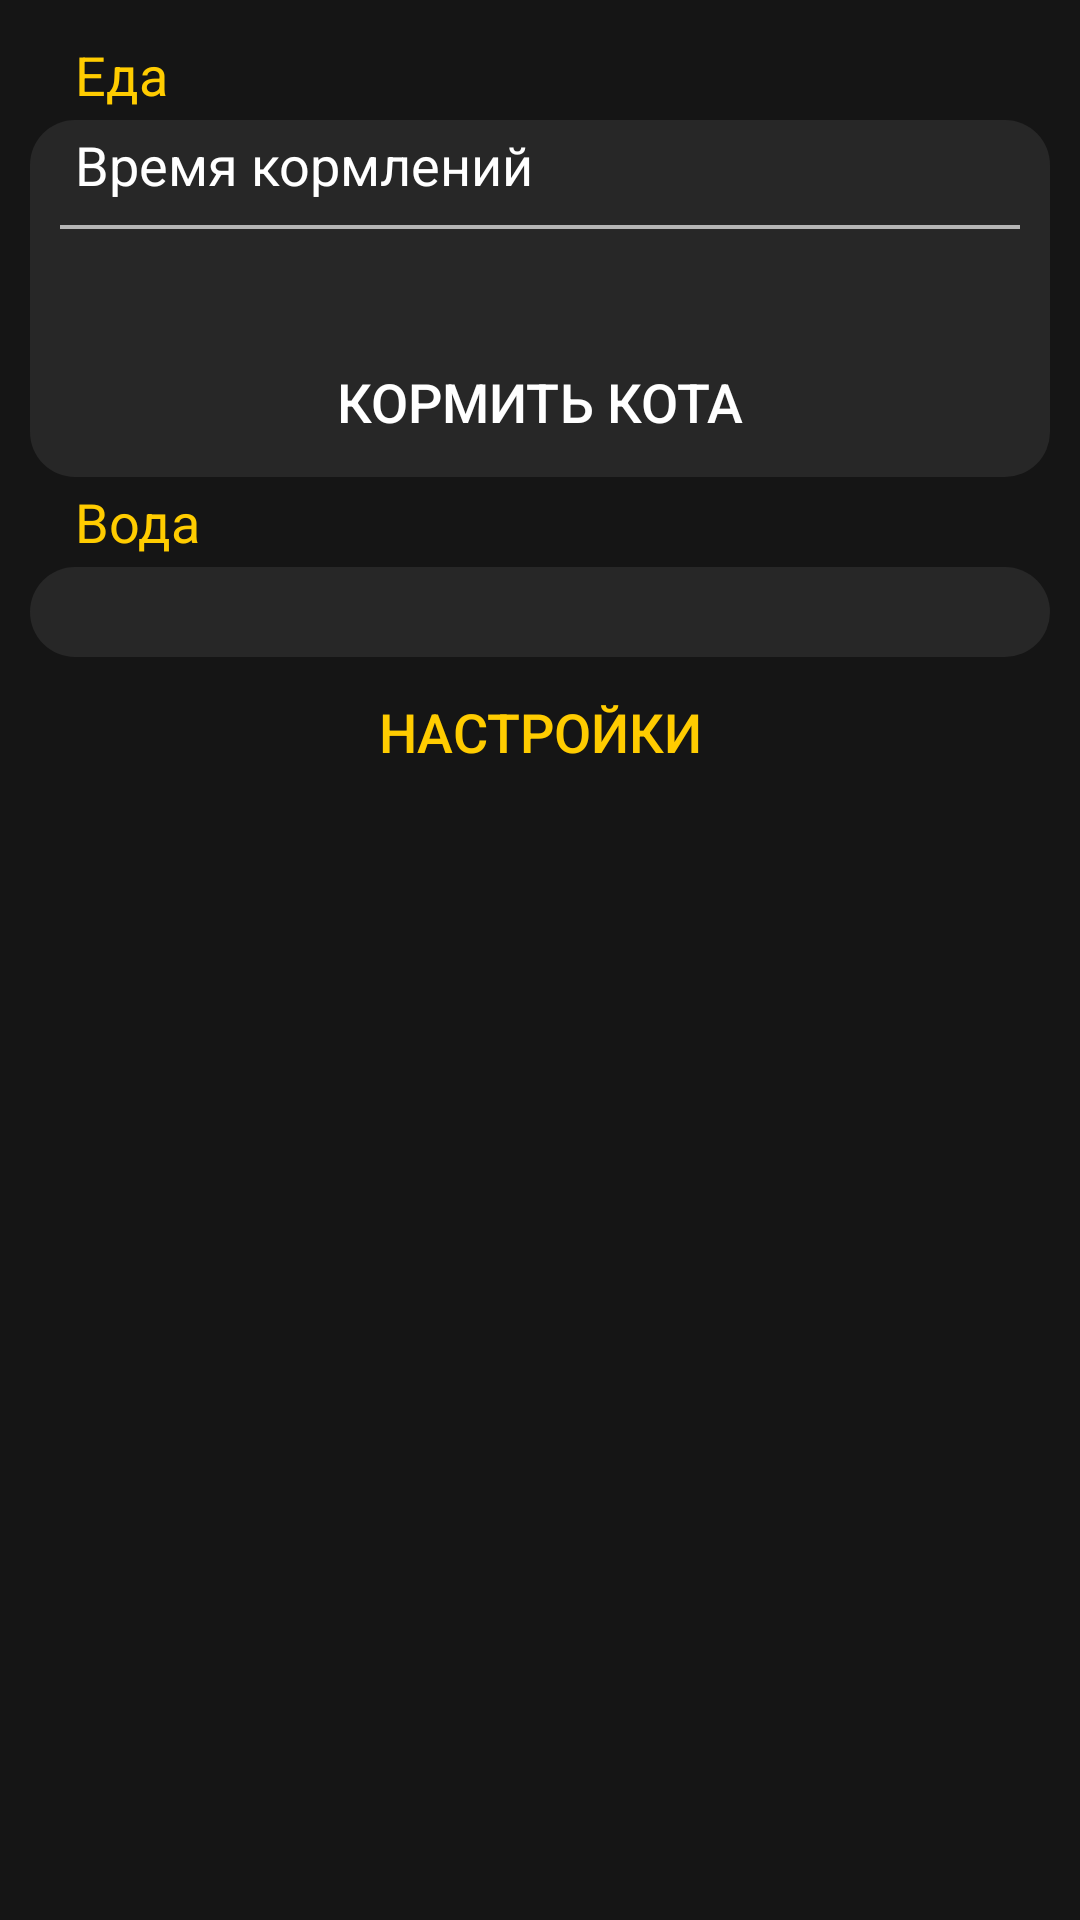

This screen was rendered from an Android layout file. Write that file and the resources it references.
<!-- AndroidManifest.xml: application theme LightApp -->
<!-- res/layout/activity_main.xml -->
<?xml version="1.0" encoding="utf-8"?>
<androidx.constraintlayout.widget.ConstraintLayout
    xmlns:app="http://schemas.android.com/apk/res-auto"
    xmlns:android="http://schemas.android.com/apk/res/android"
    xmlns:tools="http://schemas.android.com/tools"
    android:layout_width="match_parent"
    android:layout_height="match_parent"
    tools:context=".MainActivity">

    <LinearLayout
        android:layout_width="match_parent"
        android:layout_height="match_parent"
        android:paddingLeft="10dp"
        android:paddingRight="10dp"
        android:paddingTop="10dp">

        <ScrollView
            android:layout_width="match_parent"
            android:layout_height="match_parent"
            android:gravity="top|fill_vertical">

            <LinearLayout
                android:layout_width="match_parent"
                android:layout_height="wrap_content"
                android:divider="@drawable/divider"
                android:orientation="vertical"
                android:showDividers="middle">

                <TextView
                    android:id="@+id/food"
                    android:layout_width="match_parent"
                    android:layout_height="30dp"
                    android:gravity="left|center"
                    android:textColor="@color/yandexYellow"
                    android:paddingLeft="15dp"
                    android:text="@string/food"/>

                <LinearLayout
                    android:layout_width="match_parent"
                    android:layout_height="wrap_content"
                    android:divider="@drawable/divider"
                    android:orientation="vertical"
                    android:background="@drawable/edit_text_style">

                    <TextView
                        android:layout_width="match_parent"
                        android:layout_height="30dp"
                        android:gravity="left|center"
                        android:paddingLeft="15dp"
                        android:text="@string/feeding_time"/>

                    <View
                        android:layout_width="match_parent"
                        android:layout_height="5dp"/>

                    <View
                        android:layout_width="match_parent"
                        android:layout_height="0.5dp"
                        android:background="@color/veryLightGray"
                        android:layout_marginLeft="10dp"
                        android:layout_marginRight="10dp" />

                    <androidx.recyclerview.widget.RecyclerView
                        android:id="@+id/feedingTimeList"
                        android:layout_width="match_parent"
                        android:layout_height="wrap_content"
                        app:layoutManager="androidx.recyclerview.widget.LinearLayoutManager"/>

                    <View
                        android:layout_width="match_parent"
                        android:layout_height="0.5dp"
                        android:background="@color/veryLightGray"
                        android:layout_marginLeft="10dp"
                        android:layout_marginRight="10dp" />

                    <TextView
                        android:id="@+id/lastFeeding"
                        android:layout_width="match_parent"
                        android:layout_height="wrap_content"
                        android:gravity="left|center"
                        android:textSize="12dp"
                        android:paddingLeft="15dp"
                        android:textColor="@color/veryLightGray"/>

                    <TextView
                        android:id="@+id/foodLeft"
                        android:layout_width="match_parent"
                        android:layout_height="wrap_content"
                        android:gravity="left|center"
                        android:textSize="12dp"
                        android:paddingLeft="15dp"
                        android:textColor="@color/veryLightGray"/>

                    <Button
                        android:id="@+id/feedingCatButton"
                        android:layout_width="match_parent"
                        android:layout_height="50dp"
                        android:background="@drawable/button_selector"
                        android:textColor="@color/absoluteWhite"
                        android:text="@string/feeding_cat_button"/>

                </LinearLayout>

                <TextView
                    android:id="@+id/water"
                    android:layout_width="match_parent"
                    android:layout_height="30dp"
                    android:gravity="left|center"
                    android:textColor="@color/yandexYellow"
                    android:paddingLeft="15dp"
                    android:text="@string/water"/>

                <TextView
                    android:id="@+id/hasWater"
                    android:layout_width="match_parent"
                    android:layout_height="30dp"
                    android:gravity="left|center"
                    android:background="@drawable/edit_text_style"
                    android:textSize="12dp"
                    android:paddingLeft="15dp"
                    android:textColor="@color/veryLightGray"/>

                <Button
                    android:id="@+id/settingsButton"
                    android:layout_width="match_parent"
                    android:layout_height="50dp"
                    android:background="@drawable/button_selector"
                    android:textColor="@color/yandexYellow"
                    android:text="@string/settings_button"/>

            </LinearLayout>

        </ScrollView>

    </LinearLayout>

</androidx.constraintlayout.widget.ConstraintLayout>
<!-- resources referenced by this layout -->
<resources>
  <color name="absoluteWhite">#FFFFFF</color>
  <color name="veryLightGray">#B5B5B5</color>
  <color name="yandexYellow">#ffcc00</color>
  <!-- drawable button_selector (drawable) -->
  <?xml version="1.0" encoding="utf-8"?>
  <selector xmlns:android="http://schemas.android.com/apk/res/android">
      <item android:drawable="@drawable/button_pressed" android:state_pressed="true" />
      <item android:drawable="@drawable/button_focused" android:state_focused="true" />
      <item android:drawable="@drawable/button_style" />
  </selector>
  <!-- drawable edit_text_style (drawable) -->
  <?xml version="1.0" encoding="utf-8"?>
  <shape xmlns:android = "http://schemas.android.com/apk/res/android" android:shape="rectangle">
      <solid android:color="@color/mediumGray"/>
      <corners android:radius="15dp"/>
  </shape>
  <string name="feeding_cat_button">Кормить кота</string>
  <string name="feeding_time">Время кормлений</string>
  <string name="food">Еда</string>
  <string name="settings_button">Настройки</string>
  <string name="water">Вода</string>
  <style name="LightApp" parent="Theme.AppCompat.Light.DarkActionBar">
          <item name="colorPrimary">@color/darkGray</item>
          <item name="colorPrimaryDark">@color/darkGray</item>
          <item name="colorAccent">@color/yandexYellow</item>
          <item name="android:windowBackground">@color/darkGray</item>
          <item name="android:textColorPrimary">@color/absoluteWhite</item>
          <item name="android:textColor">@color/absoluteWhite</item>
          <item name="android:textSize">18dp</item>
      </style>
  <!-- drawable button_focused (drawable) -->
  <?xml version="1.0" encoding="utf-8"?>
  <shape xmlns:android = "http://schemas.android.com/apk/res/android" android:shape="rectangle">
      <solid android:color="@color/lightGray"/>
      <corners android:radius="15dp"/>
  </shape>
  <!-- drawable button_style (drawable) -->
  <?xml version="1.0" encoding="utf-8"?>
  <shape xmlns:android = "http://schemas.android.com/apk/res/android" android:shape="rectangle">
      <corners android:radius="15dp"/>
  </shape>
  <color name="mediumGray">#272727</color>
  <color name="darkGray">#151515</color>
  <color name="lightGray">#333333</color>
</resources>
